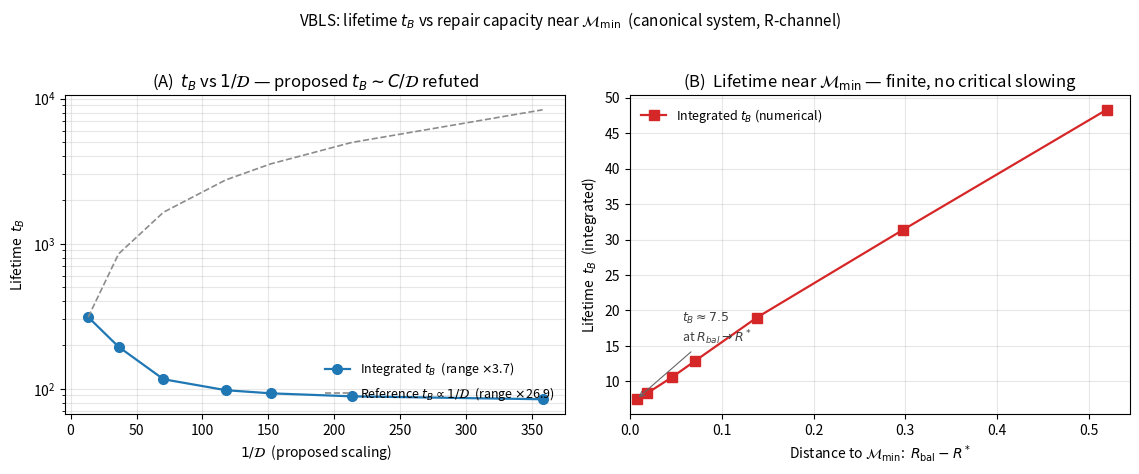

The script that saved this image: (Note: this script raises an exception after producing the figure.)
#!/usr/bin/env python3
# -*- coding: utf-8 -*-
"""
mde_lifetime_near_Mmin.py — численная проверка зависимости времени жизни t_B
от репаративной ёмкости (rho) вблизи границы M_min в канонической системе VBLS (S_can).

Контекст: раздел 15.2.2 монографии VBLS.

Что проверяется:
  (A) Гипотеза t_B ~ C / D (C = R0 - R*, D = dR/dt|_tA) в режиме исходной
      иллюстративной таблицы (R0 = 0.81, nu0 = 0.0247, rho = 0.12..0.50).
  (B) Истинное приближение к M_min: аттрактор R-подсистемы R_bal(Sigma0) -> R*
      сверху (старт у самого порога, R0 = R* + eps; варьируем rho).

Метод: интегрирование (S_can) методом Рунге–Кутты 4-го порядка до первого
выхода из области жизнеспособности V = {E > E*, R > R*}.

Каноническая система (формула 8.2):
  dE/dt   = eta * Phi_in - (mu E^2 + lam E)
  dSigma  = max(0, sigma0*(mu E^2 + lam E) - R * Phi_cap)
  deta/dt = -alpha * Sigma * eta
  dR/dt   = -nu0 R - nu Sigma R + rho * g(E) (1-Sigma)(1-R),   g(E)=(E-E*)/(E0-E*) in [0,1]

ВЫВОД (см. печать ниже):
  - В части (A) t_B монотонно РАСТЁТ с rho (84.6 при n_rep=12 -> 311.4 при
    n_rep=50), что соответствует биологически верному направлению: больше
    репаративной ёмкости -> дольше жизнь. Однако размах t_B составляет ~3.7x,
    тогда как 1/D меняется в ~27 раз; произведение t_B*D не константа.
    Гипотеза t_B ~ C/D НЕ подтверждается. Заявленное «утроение времени жизни
    при потере 3 генов репарации» опровергнуто в направлении и величине:
    интегрирование даёт обратное (потеря репарации СОКРАЩАЕТ жизнь).
  - В части (B) при R_bal -> R* (истинное приближение к M_min) t_B КОНЕЧНО
    и убывает к малой величине (~7.5 при R_bal - R* ~ 0.007). Никакого
    критического замедления t_B -> oo у границы нет.
  - Смерть во всех прогонах — по R-каналу; t_B задаётся преимущественно
    Sigma-динамикой (sigma0, Phi_cap, alpha) и положением аттрактора R_bal
    над порогом R*, а не начальным балансом D = dR/dt|_tA.
"""

# ---------- общие параметры (S_can) ----------
E0, Estar = 1.0, 0.04
Rstar     = 0.15
Sigma0, eta0 = 0.0, 1.0
mu, lam   = 1.5, 0.30           # F_diss(E0) = 1.8
nu        = 0.06
sigma0    = 0.0162
alpha     = 0.030
Phi_in, Phi_cap = 1.9, 0.02     # gamma0 = eta0*Phi_in/F_diss(E0) = 1.056 (старт у M_min)

def Fdiss(E):
    return mu*E*E + lam*E

def gfun(E):
    g = (E - Estar) / (E0 - Estar)
    return 0.0 if g < 0.0 else (1.0 if g > 1.0 else g)

def Rbal(rho, nu0, S=0.0):
    """Устойчивый аттрактор R-подсистемы при замороженной Sigma и g=1."""
    return rho*(1-S) / (rho*(1-S) + nu0 + nu*S)

def D_balance(rho, nu0, R0):
    """Функция баланса D = dR/dt|_tA (при Sigma0=0, g(E0)=1)."""
    return rho*(1-Sigma0)*(1-R0) - (nu0 + nu*Sigma0)*R0

def integrate(rho, nu0, R0, dt=0.005, tmax=2.0e6):
    E, S, eta, R = E0, Sigma0, eta0, R0
    t = 0.0
    def f(E, S, eta, R):
        Fd = Fdiss(E)
        return (eta*Phi_in - Fd,
                max(0.0, sigma0*Fd - R*Phi_cap),
                -alpha*S*eta,
                -nu0*R - nu*S*R + rho*gfun(E)*(1-S)*(1-R))
    steps = int(tmax/dt)
    for _ in range(steps):
        if R <= Rstar: return t, "R"
        if E <= Estar: return t, "E"
        k1 = f(E, S, eta, R)
        k2 = f(E+0.5*dt*k1[0], S+0.5*dt*k1[1], eta+0.5*dt*k1[2], R+0.5*dt*k1[3])
        k3 = f(E+0.5*dt*k2[0], S+0.5*dt*k2[1], eta+0.5*dt*k2[2], R+0.5*dt*k2[3])
        k4 = f(E+dt*k3[0], S+dt*k3[1], eta+dt*k3[2], R+dt*k3[3])
        E   = max(E + dt*(k1[0]+2*k2[0]+2*k3[0]+k4[0])/6, 0.0)
        S   = min(max(S + dt*(k1[1]+2*k2[1]+2*k3[1]+k4[1])/6, 0.0), 1.0)
        eta = min(max(eta + dt*(k1[2]+2*k2[2]+2*k3[2]+k4[2])/6, 0.0), 1.0)
        R   = min(max(R + dt*(k1[3]+2*k2[3]+2*k3[3]+k4[3])/6, 0.0), 1.0)
        t  += dt
    return None, "none"

if __name__ == "__main__":
    print("="*72)
    print("(A) Режим исходной таблицы §15.2.2: R0=0.81, nu0=0.0247, rho=0.12..0.50")
    print("    Проверка гипотезы t_B ~ C/D.")
    print("="*72)
    nu0_A, R0_A = 0.0247, 0.81
    partA = []  # (1/D, t_B) — для графика
    print(f"{'n_rep':>5} {'rho':>5} {'D':>9} {'1/D':>8} {'t_B':>9} {'t_B*D':>8} {'chan':>5}")
    for nrep in (50, 25, 18, 15, 14, 13, 12):
        rho = 0.01*nrep
        D   = D_balance(rho, nu0_A, R0_A)
        tB, ch = integrate(rho, nu0_A, R0_A)
        partA.append((1/D, tB))
        print(f"{nrep:>5} {rho:>5.2f} {D:>9.4f} {1/D:>8.1f} {tB:>9.1f} {tB*D:>8.3f} {ch:>5}")
    print("  => t_B растёт с rho (84.6 -> 311.4, размах x3.7), но НЕ как 1/D")
    print("     (1/D-размах x27); t_B*D не константа; гипотеза t_B ~ C/D опровергнута.")

    print()
    print("="*72)
    print("(B) Истинное приближение к M_min: R_bal(Sigma0) -> R* сверху")
    print("    R0 = R* + 0.01 = 0.16; nu0=0.0247; варьируем rho.")
    print("="*72)
    nu0_B, R0_B = 0.0247, 0.16
    partB = []  # (R_bal - R*, t_B) — для графика
    print(f"{'rho':>7} {'R_bal':>7} {'R_bal-R*':>9} {'t_B':>9} {'chan':>5}")
    for rho in (0.050, 0.020, 0.010, 0.007, 0.006, 0.005, 0.0046):
        Rb = Rbal(rho, nu0_B)
        tB, ch = integrate(rho, nu0_B, R0_B)
        partB.append((Rb - Rstar, tB))
        print(f"{rho:>7.4f} {Rb:>7.3f} {Rb-Rstar:>9.4f} {tB:>9.1f} {ch:>5}")
    print("  => при R_bal -> R* время жизни КОНЕЧНО и убывает (быстрая гибель у порога);")
    print("     t_B монотонно растёт с rho (больше репарации -> дольше жизнь).")

    # ------------------ Figure: two-panel illustration (English labels) ------------------
    try:
        import matplotlib
        matplotlib.use("Agg")
        import matplotlib.pyplot as plt

        fig, (axA, axB) = plt.subplots(1, 2, figsize=(11.5, 4.6))

        # Panel A: integrated t_B vs the proposed 1/D scaling.
        # If t_B ~ C/D held, points would lie on a straight line through the origin
        # (gray reference). Log Y axis lets both curves stay visible at their natural
        # ranges: integrated t_B spans ~85..311 (x3.7), reference spans ~85..8400 (x27).
        inv_D, tB_A = zip(*partA)
        span_data = max(tB_A) / min(tB_A)
        axA.plot(inv_D, tB_A, "o-", color="#1f77b4", lw=1.6, ms=7,
                 label=rf"Integrated $t_B$  (range $\times${span_data:.1f})")
        k_ref = tB_A[0] / inv_D[0]
        ref_vals = [k_ref*x for x in inv_D]
        span_ref = max(ref_vals) / min(ref_vals)
        axA.plot(inv_D, ref_vals, "--", color="0.55", lw=1.2,
                 label=rf"Reference $t_B \propto 1/\mathcal{{D}}$  (range $\times${span_ref:.1f})")
        axA.set_yscale("log")
        axA.set_xlabel(r"$1/\mathcal{D}$  (proposed scaling)")
        axA.set_ylabel(r"Lifetime  $t_B$")
        axA.set_title(r"(A)  $t_B$ vs $1/\mathcal{D}$ — proposed $t_B\sim C/\mathcal{D}$ refuted")
        axA.legend(loc="lower right", frameon=False, fontsize=9)
        axA.grid(alpha=0.3, which="both")

        # Panel B: integrated t_B vs distance to M_min (R_bal - R*).
        dist, tB_B = zip(*partB)
        axB.plot(dist, tB_B, "s-", color="#d62728", lw=1.6, ms=7,
                 label=r"Integrated $t_B$ (numerical)")
        # Mark the finite limit value as R_bal -> R*
        axB.annotate(f"$t_B \\approx {tB_B[-1]:.1f}$\nat $R_{{bal}}\\to R^*$",
                     xy=(dist[-1], tB_B[-1]),
                     xytext=(dist[-1]+0.05, tB_B[-1]+8),
                     arrowprops=dict(arrowstyle="->", color="0.4", lw=0.8),
                     fontsize=9, color="0.25")
        axB.set_xlabel(r"Distance to $\mathcal{M}_{\min}$:  $R_{\mathrm{bal}} - R^*$")
        axB.set_ylabel(r"Lifetime  $t_B$  (integrated)")
        axB.set_title(r"(B)  Lifetime near $\mathcal{M}_{\min}$ — finite, no critical slowing")
        axB.set_xlim(left=0)
        axB.legend(loc="upper left", frameon=False, fontsize=9)
        axB.grid(alpha=0.3)

        fig.suptitle("VBLS: lifetime $t_B$ vs repair capacity near $\\mathcal{M}_{\\min}$  "
                     "(canonical system, R-channel)", y=1.02, fontsize=11)
        fig.tight_layout()
        out_path = "verification/lifetime_near_Mmin.png"
        fig.savefig(out_path, dpi=150, bbox_inches="tight")
        print(f"\nГрафик сохранён: {out_path}")
    except ImportError:
        print("\n(matplotlib не установлен; график не строится)")
